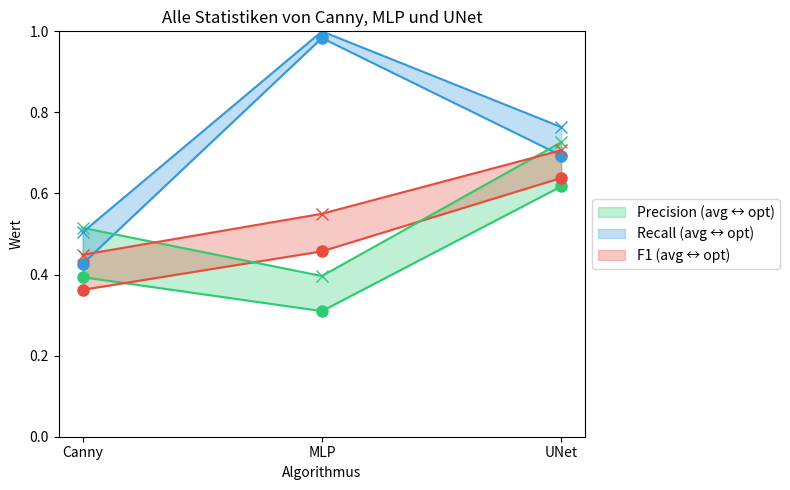

Generate this figure with matplotlib:
from matplotlib import pyplot as plt
import numpy as np

canny_stats = {
    "precision_avg": 0.39362,
    "recall_avg": 0.42644,
    "f1_avg": 0.36234,
    "precision_best": 0.51534,
    "recall_best": 0.50434,
    "f1_best": 0.44884
}

mlp_stats = {
    "precision_avg": 0.30985,
    "recall_avg": 0.98355,
    "f1_avg": 0.45733,
    "precision_best": 0.39646,
    "recall_best": 1.0,
    "f1_best": 0.55002,
}

unet_stats = {
    "precision_avg": 0.61753,
    "recall_avg": 0.69363,
    "f1_avg": 0.63834,
    "precision_best": 0.72631,
    "recall_best": 0.76380,
    "f1_best": 0.70667
}

# All 6 stats and their display names
stats = [
    ("precision_avg", "Precision (avg)"),
    ("recall_avg", "Recall (avg)"),
    ("f1_avg", "F1 (avg)"),
    ("precision_best", "Precision (best)"),
    ("recall_best", "Recall (best)"),
    ("f1_best", "F1 (best)"),
]

algorithms = ["Canny", "MLP", "UNet"]
x = np.arange(len(algorithms))

# Metric groups: (avg_key, best_key) with fill color
metric_groups = [
    ("precision_avg", "precision_best", "precision"),
    ("recall_avg", "recall_best", "recall"),
    ("f1_avg", "f1_best", "f1"),
]
fill_colors = ["#2ecc71", "#3498db", "#e74c3c"]  # green, blue, red

plt.figure(figsize=(8, 5))

# Fill between avg and best for each metric
for (avg_key, best_key, label), color in zip(metric_groups, fill_colors):
    avg_vals = [canny_stats[avg_key], mlp_stats[avg_key], unet_stats[avg_key]]
    best_vals = [canny_stats[best_key], mlp_stats[best_key], unet_stats[best_key]]
    plt.fill_between(x, avg_vals, best_vals, alpha=0.3, color=color, label=f"{label.title()} (avg ↔ opt)")

# Plot the 6 lines on top (same colors as fills)
stat_colors = {
    "precision_avg": fill_colors[0], "precision_best": fill_colors[0],
    "recall_avg": fill_colors[1], "recall_best": fill_colors[1],
    "f1_avg": fill_colors[2], "f1_best": fill_colors[2],
}
for stat_key, stat_label in stats:
    values = [canny_stats[stat_key], mlp_stats[stat_key], unet_stats[stat_key]]
    marker = "o" if "avg" in stat_key else "x"
    plt.plot(x, values, marker=marker, markersize=8, color=stat_colors[stat_key])

plt.xticks(x, algorithms)
plt.ylim(0, 1)
plt.xlabel("Algorithmus")
plt.ylabel("Wert")
plt.title("Alle Statistiken von Canny, MLP und UNet")
plt.legend(loc="center left", bbox_to_anchor=(1, 0.5))
plt.tight_layout()
plt.savefig("all_statistics_comparison.png")
plt.close()
